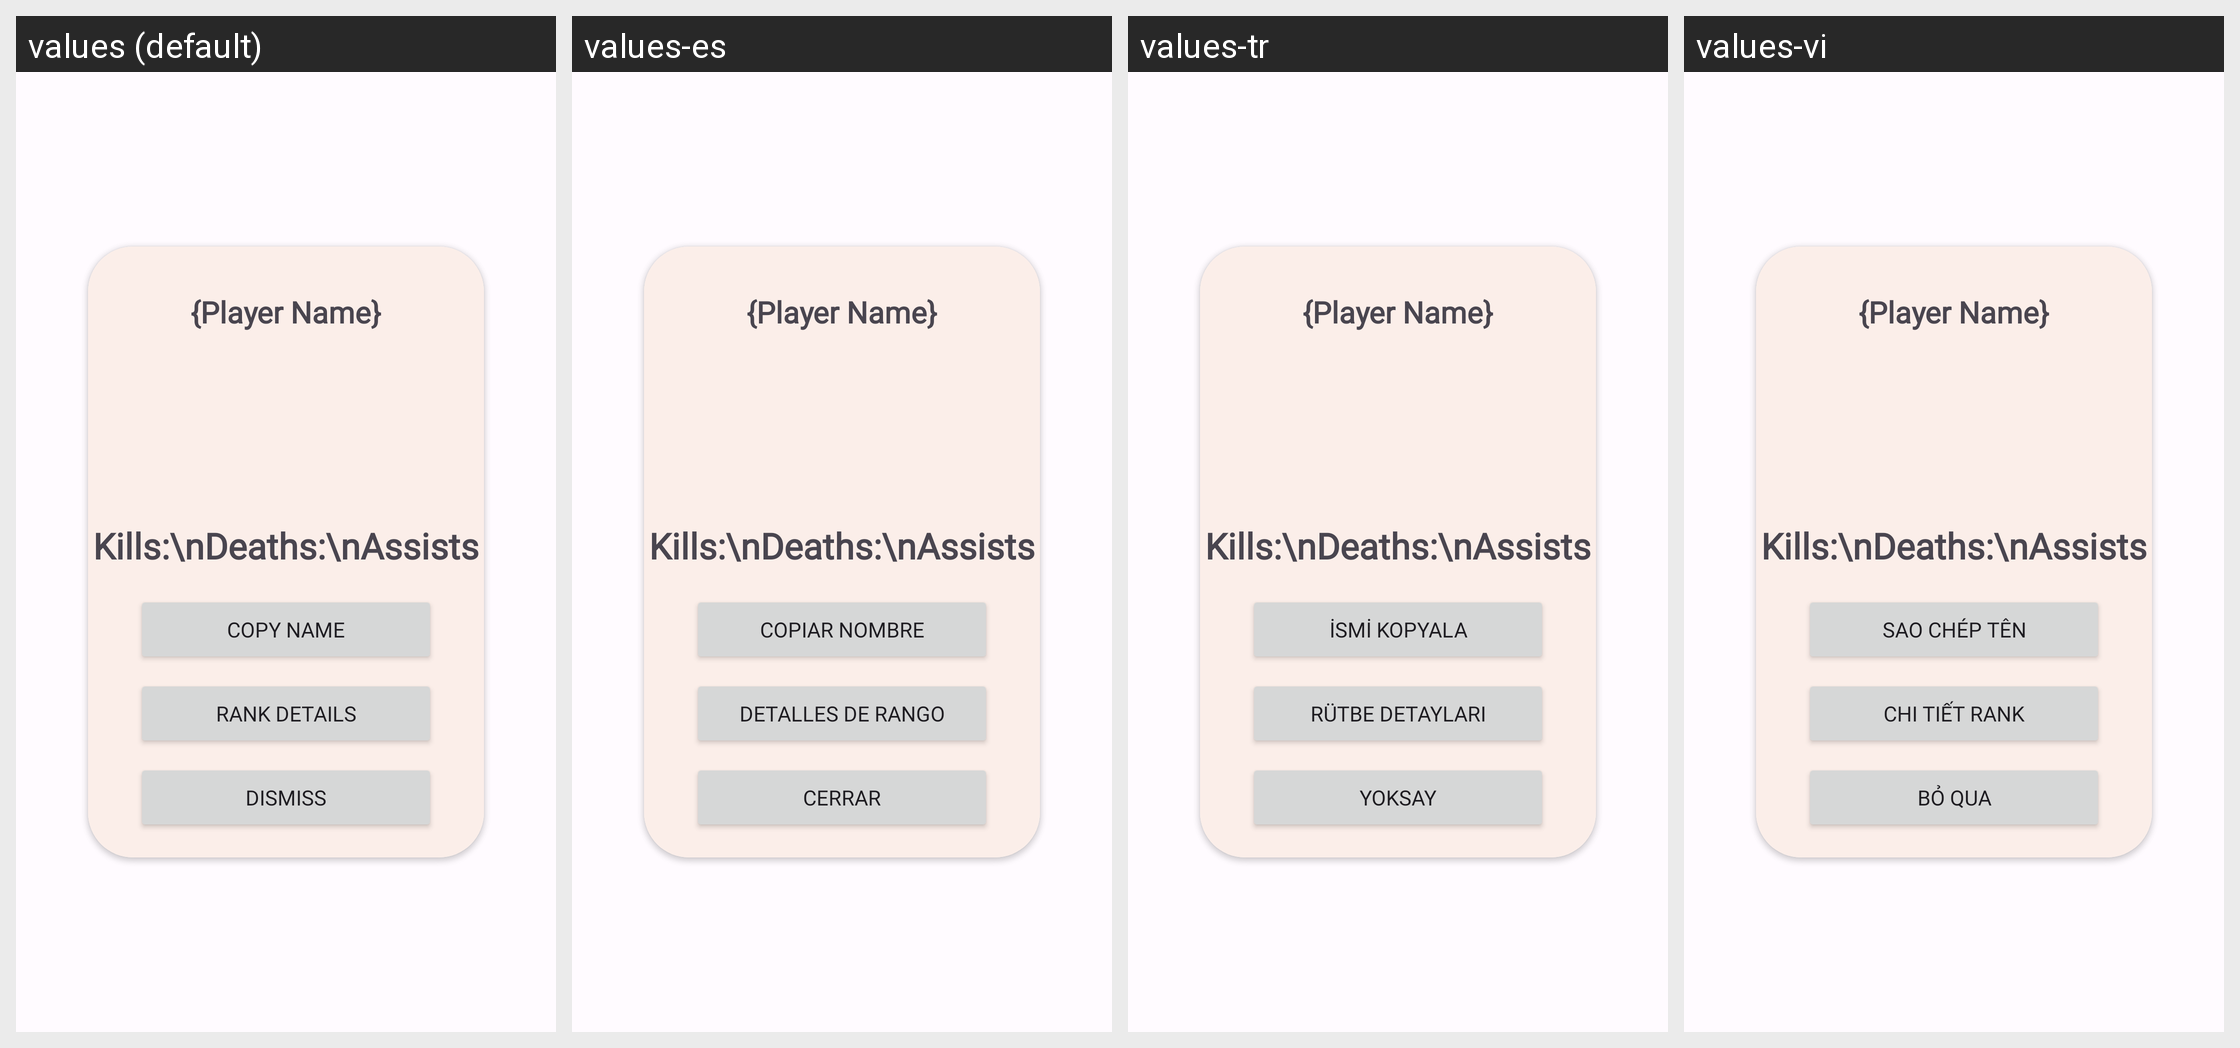

Locale-by-locale string values for the Android screen shown in this grid:
Android screen res/layout/showplayerinfoval.xml rendered under 4 locales, left to right: values (default), values-es, values-tr, values-vi. Device: Nexus 5 (rendered at 1080×1920; each locale shown at half size, 540×960, under a caption strip naming it); theme AppTheme.
Other locales in the repository, not shown: values-ar, values-de, values-fi, values-fr, values-id, values-in, values-nl, values-pl, values-pt, values-pt-rBR, values-pt-rPT, values-ru, values-sv, values-tr-rTR, values-uk.
Strings drawn on this screen, with the default value and each locale's value (text and hints the layout hard-codes, and strings that could not be matched under every locale, appear in the picture but are not listed):

s226
  values: Copy name
  values-es: Copiar nombre
  values-tr: İsmi Kopyala
  values-vi: Sao chép tên

s227
  values: Rank Details
  values-es: Detalles de rango
  values-tr: Rütbe Detayları
  values-vi: Chi tiết rank

s228
  values: Dismiss
  values-es: Cerrar
  values-tr: Yoksay
  values-vi: Bỏ qua
